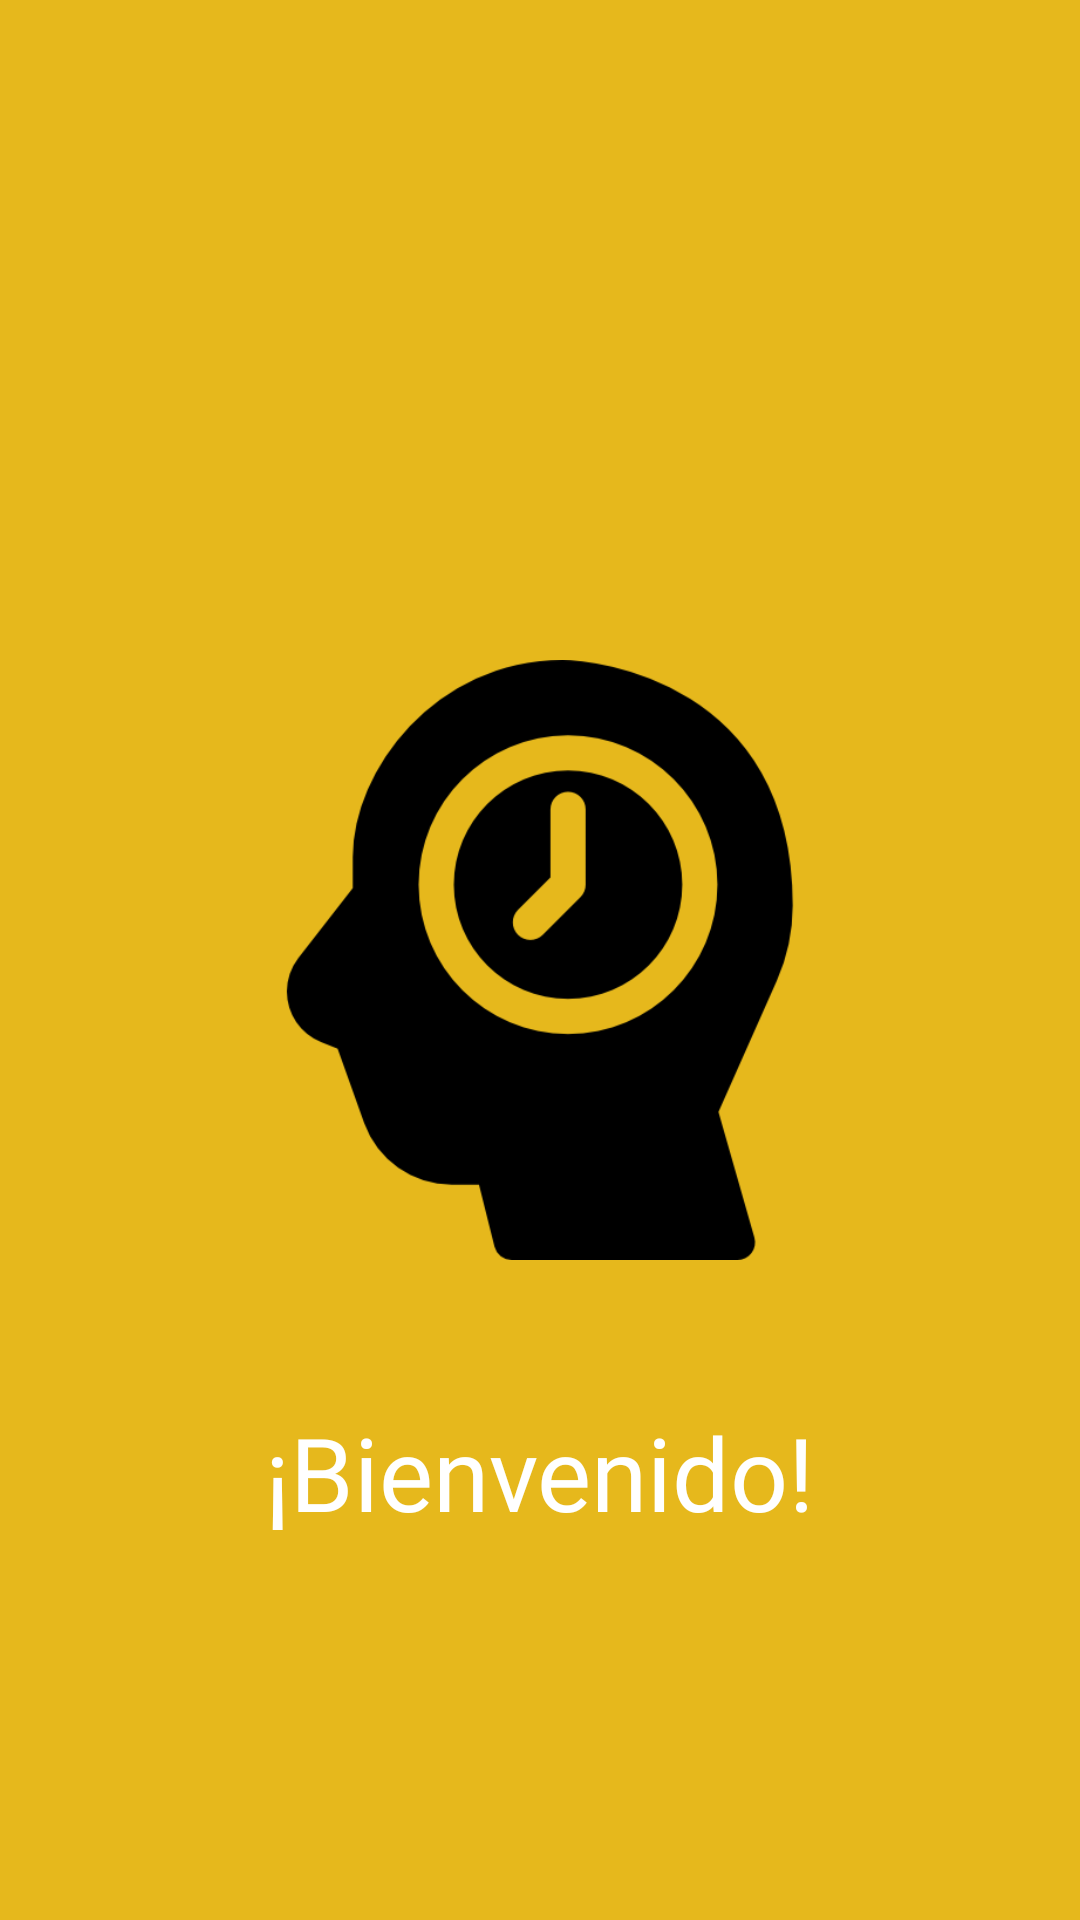

Reconstruct the res/layout file that produces this screen, plus the resources it refers to.
<!-- AndroidManifest.xml: activity theme Theme.AppCompat.Light.NoActionBar -->
<!-- res/layout/activity_splash_screen.xml -->
<?xml version="1.0" encoding="utf-8"?>
<androidx.constraintlayout.widget.ConstraintLayout xmlns:android="http://schemas.android.com/apk/res/android"
    xmlns:app="http://schemas.android.com/apk/res-auto"
    xmlns:tools="http://schemas.android.com/tools"
    android:layout_width="match_parent"
    android:layout_height="match_parent"
    android:background="@color/dorado"
    tools:context=".SplashScreenActivity">

    <ImageView
        android:id="@+id/SplashScreenImage"
        android:layout_width="300dp"
        android:layout_height="200dp"
        android:src="@drawable/remember"
        app:layout_constraintBottom_toBottomOf="parent"
        app:layout_constraintLeft_toLeftOf="parent"
        app:layout_constraintRight_toRightOf="parent"
        app:layout_constraintTop_toTopOf="parent" />

    <TextView
        android:id="@+id/textView"
        android:layout_width="wrap_content"
        android:layout_height="wrap_content"
        android:layout_marginTop="48dp"
        android:autoSizeMinTextSize="16sp"
        android:fontFamily="@font/roboto_medium"
        android:text="@string/bienvenida"
        android:textColor="@color/white"
        android:textSize="34sp"
        app:layout_constraintEnd_toEndOf="parent"
        app:layout_constraintStart_toStartOf="parent"
        app:layout_constraintTop_toBottomOf="@+id/SplashScreenImage" />

</androidx.constraintlayout.widget.ConstraintLayout>
<!-- resources referenced by this layout -->
<resources>
  <color name="dorado">#E6B81C</color>
  <color name="white">#FFFFFFFF</color>
  <!-- drawable remember: png bitmap (drawable, 16732 bytes) -->
  <string name="bienvenida">¡Bienvenido!</string>
</resources>
